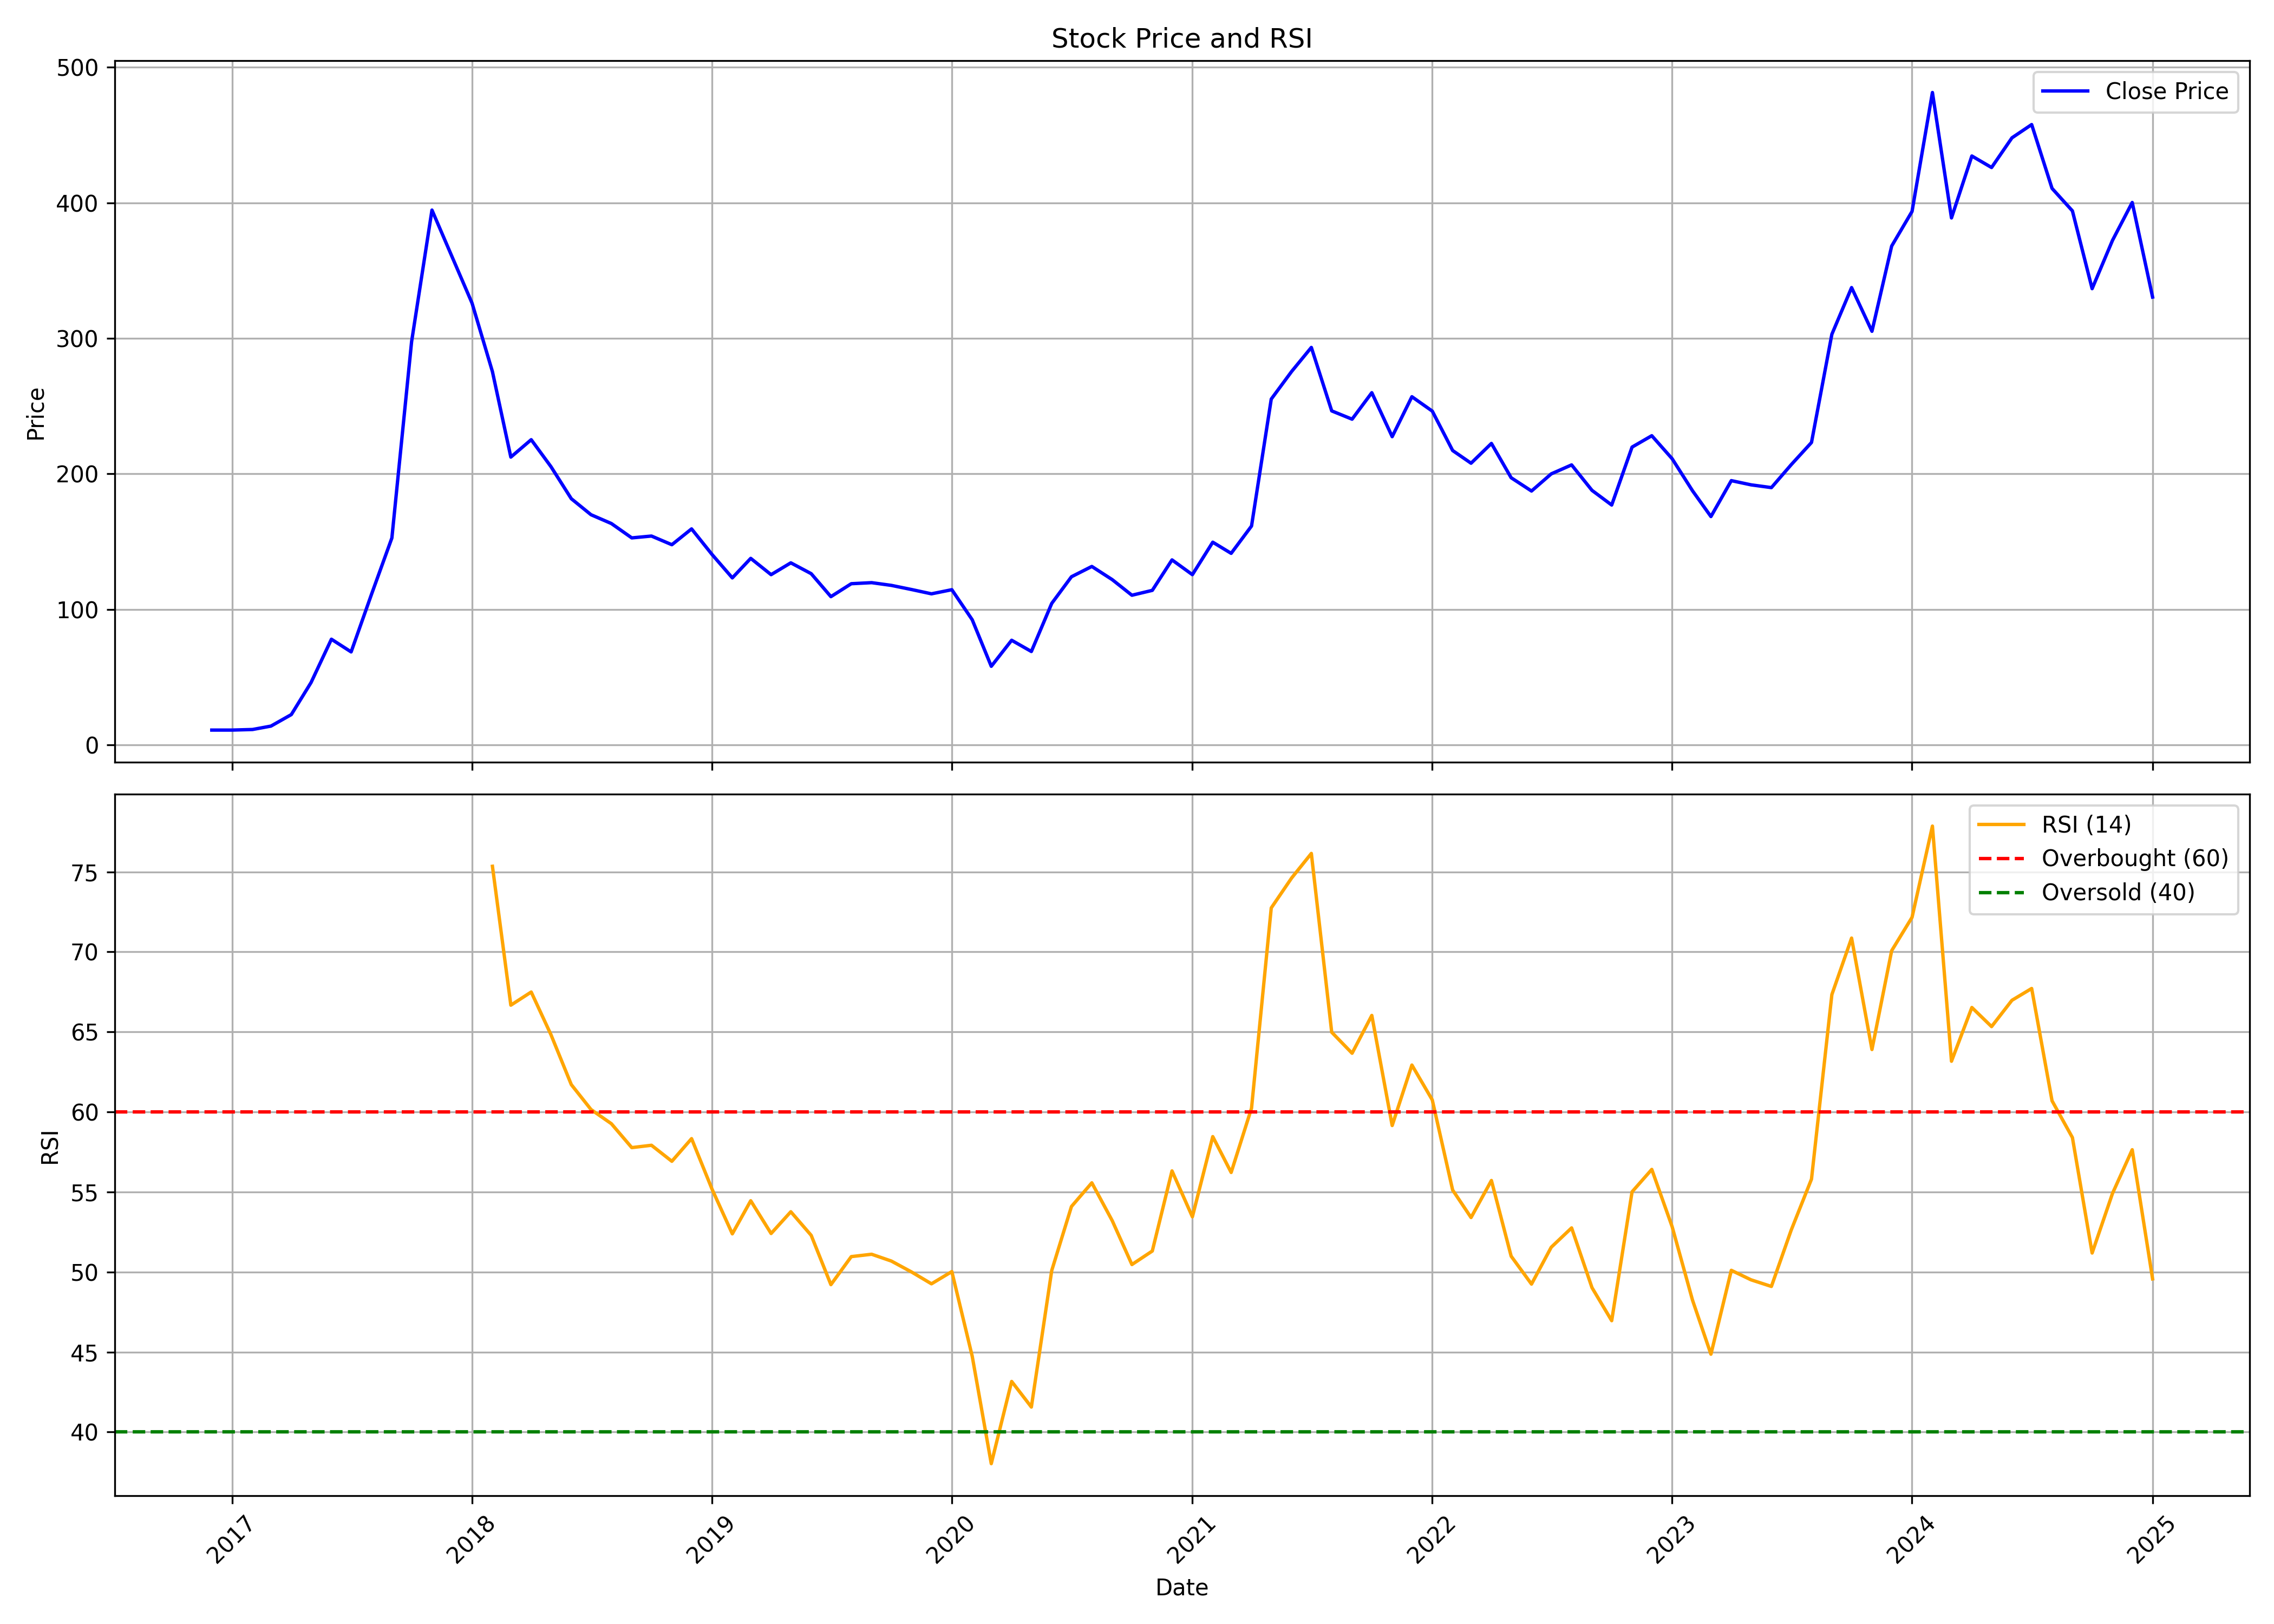

Source data for this figure (header and first rows):
, date, symbol, open, high, low, close, volume, rsi
0, 2016-12-01, KIOCL, 10.46, 10.99, 10.46, 10.99, 1000, 
1, 2017-01-01, KIOCL, 10.99, 10.99, 10.99, 10.99, 0, 
2, 2017-02-01, KIOCL, 10.99, 11.42, 10.99, 11.42, 5, 
3, 2017-03-01, KIOCL, 12.1, 13.93, 12.1, 13.93, 131800, 
4, 2017-04-01, KIOCL, 14.6, 22.43, 14.6, 22.43, 23187, 
5, 2017-05-01, KIOCL, 22.43, 46.05, 22.43, 46.05, 54898, 
6, 2017-06-01, KIOCL, 48.31, 105, 48.31, 78.03, 375254, 
7, 2017-07-01, KIOCL, 74.14, 89.18, 66.27, 68.67, 234966, 
8, 2017-08-01, KIOCL, 69.15, 111.2, 65.31, 111.2, 456344, 
9, 2017-09-01, KIOCL, 117, 220.2, 117, 152.7, 1834854, 
10, 2017-10-01, KIOCL, 152.7, 298.6, 146.4, 297.6, 852135, 
11, 2017-11-01, KIOCL, 312.4, 484.4, 311.6, 394.7, 2126896, 
12, 2017-12-01, KIOCL, 394, 428.7, 298.6, 360.9, 1404569, 
13, 2018-01-01, KIOCL, 361.4, 396.9, 290.9, 326, 1245068, 
14, 2018-02-01, KIOCL, 330.4, 340, 269.7, 275.5, 726358, 75.35
15, 2018-03-01, KIOCL, 276.5, 281.2, 192.7, 212.4, 1515749, 66.67
16, 2018-04-01, KIOCL, 217, 305.5, 202.6, 225.3, 3097101, 67.49
17, 2018-05-01, KIOCL, 225.3, 250.8, 196.8, 205.4, 1307395, 64.83
18, 2018-06-01, KIOCL, 207.4, 226.6, 165.4, 181.7, 903245, 61.71
19, 2018-07-01, KIOCL, 183.4, 192.7, 152.8, 169.9, 424188, 60.15
20, 2018-08-01, KIOCL, 169.4, 187, 154.3, 163.4, 1190127, 59.26
21, 2018-09-01, KIOCL, 166.7, 243.1, 150.3, 152.8, 3442667, 57.77
22, 2018-10-01, KIOCL, 158.8, 164.5, 142.5, 154.2, 414610, 57.92
23, 2018-11-01, KIOCL, 156.7, 182.2, 144.5, 147.8, 486097, 56.92
24, 2018-12-01, KIOCL, 150.7, 166.2, 124, 159.4, 611389, 58.33
25, 2019-01-01, KIOCL, 160.8, 163.8, 126.6, 140.6, 496962, 55.19
26, 2019-02-01, KIOCL, 144.9, 145.3, 117.1, 123.3, 305257, 52.38
27, 2019-03-01, KIOCL, 123.3, 157, 121.8, 137.7, 427161, 54.45
28, 2019-04-01, KIOCL, 137.5, 141.1, 122.2, 125.7, 161940, 52.4
29, 2019-05-01, KIOCL, 125.7, 142.4, 111.2, 134.4, 484782, 53.76
30, 2019-06-01, KIOCL, 132.8, 134.7, 112.5, 126.4, 172986, 52.29
31, 2019-07-01, KIOCL, 127.9, 133.1, 104.6, 109.4, 213638, 49.21
32, 2019-08-01, KIOCL, 108.5, 140.4, 106.5, 119, 344334, 50.96
33, 2019-09-01, KIOCL, 120.4, 132.4, 114.4, 119.8, 289566, 51.11
34, 2019-10-01, KIOCL, 125.2, 131.2, 113.7, 117.8, 462219, 50.68
35, 2019-11-01, KIOCL, 118.6, 139.1, 113.1, 114.7, 951194, 49.99
36, 2019-12-01, KIOCL, 114.1, 117.2, 102.2, 111.5, 266199, 49.26
37, 2020-01-01, KIOCL, 113.7, 128.4, 108.8, 114.6, 590541, 50.02
38, 2020-02-01, KIOCL, 117, 118.2, 91.18, 92.41, 239756, 44.74
39, 2020-03-01, KIOCL, 99.86, 99.91, 43.83, 58.04, 431430, 38.02
40, 2020-04-01, KIOCL, 62.16, 88.73, 56.57, 77.26, 295631, 43.16
41, 2020-05-01, KIOCL, 77.26, 81.09, 66.08, 68.98, 157192, 41.56
42, 2020-06-01, KIOCL, 71.57, 114.7, 67.7, 104.5, 502089, 50.09
43, 2020-07-01, KIOCL, 101.7, 126.3, 95.84, 124.1, 401897, 54.09
44, 2020-08-01, KIOCL, 123.5, 166.2, 110.5, 131.7, 2667765, 55.57
45, 2020-09-01, KIOCL, 136.2, 138.6, 109.5, 122, 610579, 53.21
46, 2020-10-01, KIOCL, 122.9, 152.2, 105.1, 110.5, 1829672, 50.46
47, 2020-11-01, KIOCL, 107.5, 120.9, 106.4, 114.1, 720705, 51.31
48, 2020-12-01, KIOCL, 114, 162.5, 110.4, 136.6, 4704749, 56.32
49, 2021-01-01, KIOCL, 135.1, 146.5, 121.3, 125.7, 1187564, 53.45
50, 2021-02-01, KIOCL, 126, 155.5, 122.3, 149.6, 1938446, 58.46
51, 2021-03-01, KIOCL, 152.9, 188, 132.4, 141.4, 3758193, 56.22
52, 2021-04-01, KIOCL, 144.3, 167.6, 138.3, 161.6, 2189619, 60.24
53, 2021-05-01, KIOCL, 162.7, 255.2, 160.4, 255.2, 5662752, 72.75
54, 2021-06-01, KIOCL, 266, 302.2, 242.5, 275.6, 4114087, 74.62
55, 2021-07-01, KIOCL, 279.9, 297.7, 254.4, 293.3, 2274638, 76.15
56, 2021-08-01, KIOCL, 297.8, 310.6, 235.6, 246.5, 2992004, 64.98
57, 2021-09-01, KIOCL, 247.5, 278.1, 232.1, 240.4, 1516653, 63.67
58, 2021-10-01, KIOCL, 242.1, 316.6, 239, 259.9, 3367589, 66.03
59, 2021-11-01, KIOCL, 264, 272.9, 207.8, 227.5, 966176, 59.15
... 38 more rows
